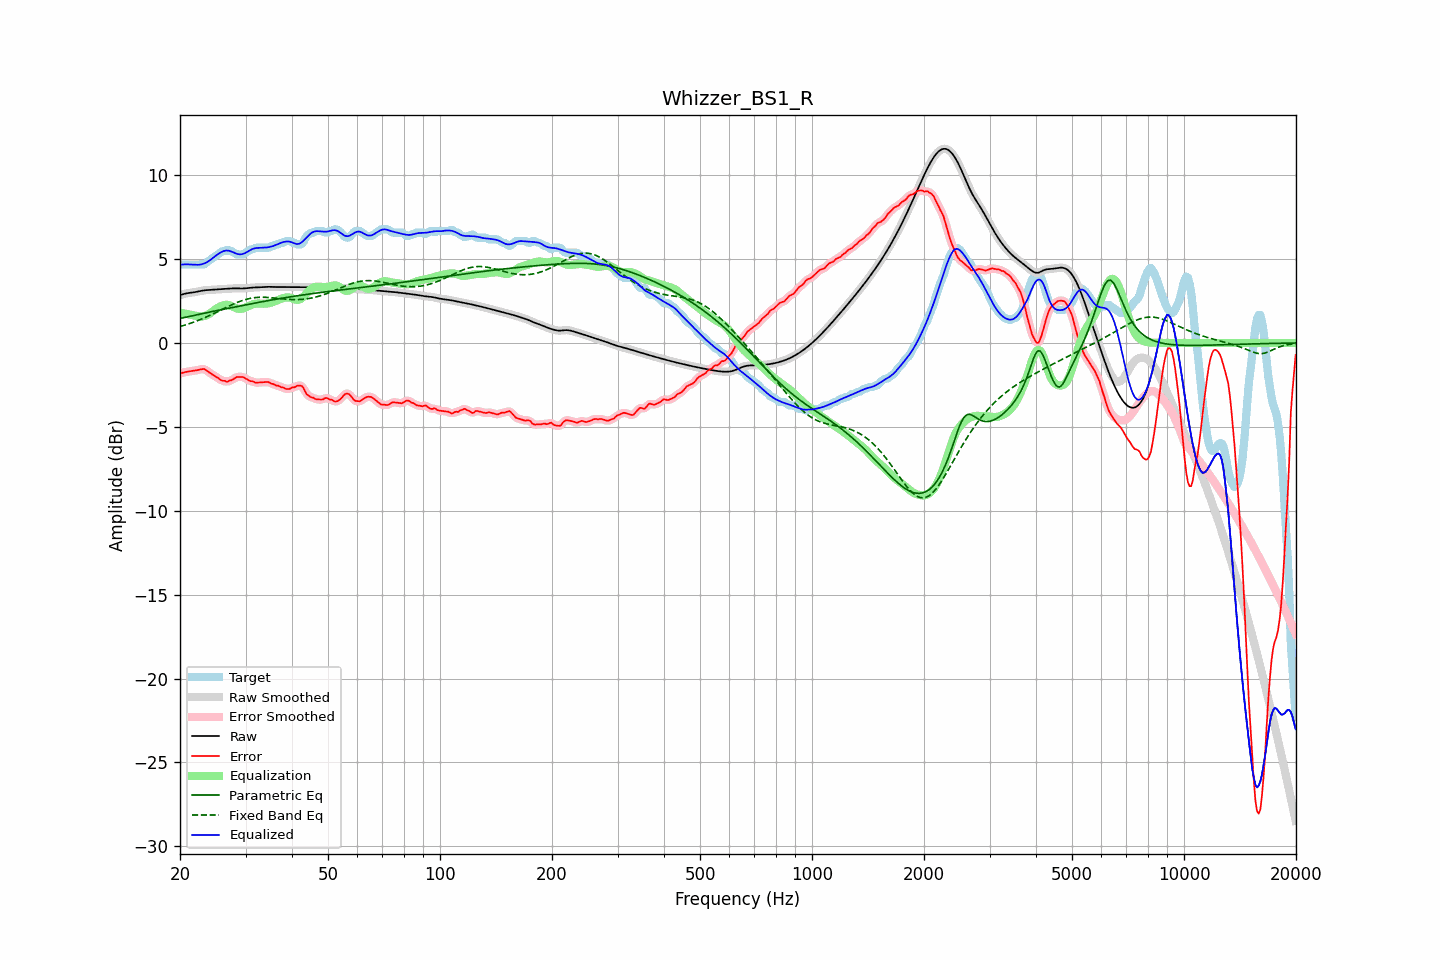

Values plotted in this chart, from the file beside it:
frequency, raw, error, smoothed, error_smoothed, equalization, parametric_eq, fixed_band_eq, equalized_raw, equalized_smoothed, target
20.00, 2.85, -1.82, 2.85, -1.82, 1.81, 1.46, 0.98, 4.66, 4.66, 4.68
20.20, 2.88, -1.79, 2.88, -1.79, 1.79, 1.48, 1.01, 4.67, 4.67, 4.68
20.40, 2.91, -1.77, 2.91, -1.77, 1.77, 1.50, 1.03, 4.68, 4.68, 4.68
20.61, 2.94, -1.74, 2.93, -1.74, 1.75, 1.52, 1.06, 4.69, 4.69, 4.68
20.81, 2.96, -1.72, 2.96, -1.72, 1.73, 1.54, 1.09, 4.69, 4.69, 4.68
21.02, 2.97, -1.70, 2.97, -1.70, 1.71, 1.56, 1.13, 4.68, 4.68, 4.68
21.23, 2.99, -1.69, 2.99, -1.69, 1.69, 1.58, 1.16, 4.68, 4.68, 4.68
21.44, 3.00, -1.68, 3.00, -1.68, 1.68, 1.60, 1.19, 4.67, 4.67, 4.68
21.66, 3.01, -1.66, 3.01, -1.66, 1.66, 1.63, 1.23, 4.67, 4.67, 4.68
21.87, 3.03, -1.65, 3.03, -1.65, 1.64, 1.65, 1.26, 4.66, 4.66, 4.68
22.09, 3.04, -1.63, 3.04, -1.63, 1.62, 1.67, 1.30, 4.66, 4.66, 4.68
22.31, 3.06, -1.61, 3.06, -1.61, 1.60, 1.69, 1.33, 4.66, 4.66, 4.68
22.54, 3.08, -1.59, 3.08, -1.59, 1.58, 1.71, 1.37, 4.67, 4.67, 4.68
22.76, 3.10, -1.57, 3.10, -1.57, 1.58, 1.73, 1.41, 4.68, 4.68, 4.68
22.99, 3.12, -1.55, 3.12, -1.55, 1.58, 1.75, 1.45, 4.71, 4.70, 4.68
23.22, 3.14, -1.55, 3.14, -1.57, 1.60, 1.77, 1.49, 4.74, 4.74, 4.68
23.45, 3.15, -1.61, 3.15, -1.61, 1.63, 1.79, 1.53, 4.78, 4.78, 4.76
23.69, 3.15, -1.68, 3.15, -1.67, 1.68, 1.81, 1.58, 4.83, 4.83, 4.84
23.92, 3.16, -1.75, 3.16, -1.74, 1.73, 1.83, 1.62, 4.89, 4.89, 4.91
24.16, 3.17, -1.80, 3.17, -1.81, 1.79, 1.85, 1.67, 4.96, 4.96, 4.97
24.40, 3.17, -1.87, 3.17, -1.87, 1.86, 1.87, 1.71, 5.03, 5.03, 5.04
24.65, 3.18, -1.94, 3.18, -1.93, 1.93, 1.89, 1.76, 5.11, 5.11, 5.11
24.89, 3.18, -1.99, 3.18, -1.99, 2.00, 1.91, 1.80, 5.18, 5.18, 5.17
25.14, 3.19, -2.05, 3.19, -2.05, 2.06, 1.93, 1.85, 5.25, 5.25, 5.24
25.39, 3.20, -2.11, 3.20, -2.12, 2.12, 1.95, 1.90, 5.32, 5.32, 5.31
25.65, 3.21, -2.18, 3.21, -2.18, 2.17, 1.97, 1.94, 5.38, 5.38, 5.39
25.91, 3.21, -2.24, 3.21, -2.22, 2.22, 1.99, 1.99, 5.43, 5.43, 5.45
26.16, 3.22, -2.26, 3.22, -2.26, 2.25, 2.01, 2.04, 5.47, 5.47, 5.48
26.43, 3.23, -2.26, 3.23, -2.29, 2.27, 2.03, 2.08, 5.50, 5.50, 5.48
26.69, 3.23, -2.31, 3.23, -2.29, 2.28, 2.05, 2.13, 5.51, 5.51, 5.55
26.96, 3.24, -2.30, 3.24, -2.28, 2.26, 2.06, 2.18, 5.50, 5.50, 5.54
27.23, 3.25, -2.23, 3.25, -2.26, 2.24, 2.08, 2.22, 5.48, 5.48, 5.48
27.50, 3.25, -2.22, 3.25, -2.21, 2.20, 2.10, 2.27, 5.45, 5.45, 5.48
27.77, 3.26, -2.17, 3.26, -2.16, 2.16, 2.12, 2.31, 5.41, 5.41, 5.42
28.05, 3.26, -2.11, 3.26, -2.10, 2.11, 2.14, 2.35, 5.37, 5.37, 5.36
28.33, 3.26, -2.04, 3.26, -2.05, 2.07, 2.16, 2.39, 5.33, 5.33, 5.29
28.62, 3.25, -2.02, 3.25, -2.03, 2.05, 2.18, 2.43, 5.30, 5.30, 5.28
28.90, 3.25, -2.03, 3.25, -2.02, 2.03, 2.20, 2.47, 5.28, 5.28, 5.28
29.19, 3.25, -2.03, 3.25, -2.02, 2.04, 2.22, 2.51, 5.29, 5.28, 5.28
29.48, 3.25, -2.03, 3.25, -2.04, 2.05, 2.24, 2.54, 5.30, 5.30, 5.28
29.78, 3.25, -2.07, 3.25, -2.07, 2.08, 2.25, 2.57, 5.34, 5.34, 5.32
30.08, 3.26, -2.13, 3.26, -2.12, 2.12, 2.27, 2.60, 5.39, 5.39, 5.39
30.38, 3.27, -2.18, 3.27, -2.19, 2.17, 2.29, 2.62, 5.44, 5.44, 5.45
30.68, 3.28, -2.24, 3.28, -2.23, 2.22, 2.31, 2.64, 5.50, 5.50, 5.52
30.99, 3.29, -2.28, 3.29, -2.26, 2.26, 2.33, 2.66, 5.55, 5.55, 5.58
31.30, 3.30, -2.27, 3.30, -2.30, 2.29, 2.35, 2.68, 5.60, 5.60, 5.58
31.61, 3.31, -2.32, 3.31, -2.33, 2.32, 2.37, 2.70, 5.63, 5.63, 5.63
31.93, 3.31, -2.37, 3.31, -2.35, 2.34, 2.39, 2.71, 5.65, 5.65, 5.68
32.24, 3.31, -2.36, 3.31, -2.37, 2.35, 2.40, 2.72, 5.66, 5.66, 5.68
32.57, 3.32, -2.36, 3.32, -2.36, 2.35, 2.42, 2.72, 5.67, 5.67, 5.68
32.89, 3.32, -2.35, 3.32, -2.35, 2.35, 2.44, 2.73, 5.67, 5.67, 5.68
33.22, 3.33, -2.34, 3.33, -2.34, 2.34, 2.46, 2.73, 5.67, 5.67, 5.68
33.55, 3.34, -2.34, 3.34, -2.34, 2.34, 2.48, 2.73, 5.68, 5.68, 5.68
33.89, 3.35, -2.33, 3.35, -2.33, 2.34, 2.49, 2.72, 5.69, 5.69, 5.68
34.23, 3.35, -2.33, 3.35, -2.33, 2.35, 2.51, 2.72, 5.70, 5.69, 5.68
34.57, 3.35, -2.33, 3.35, -2.35, 2.36, 2.53, 2.71, 5.71, 5.71, 5.68
34.92, 3.34, -2.38, 3.34, -2.37, 2.38, 2.54, 2.71, 5.73, 5.73, 5.72
35.27, 3.34, -2.44, 3.34, -2.41, 2.41, 2.56, 2.70, 5.75, 5.75, 5.78
35.62, 3.34, -2.44, 3.34, -2.46, 2.44, 2.58, 2.69, 5.78, 5.78, 5.78
35.97, 3.34, -2.49, 3.34, -2.49, 2.48, 2.60, 2.68, 5.82, 5.82, 5.83
... 635 more rows
